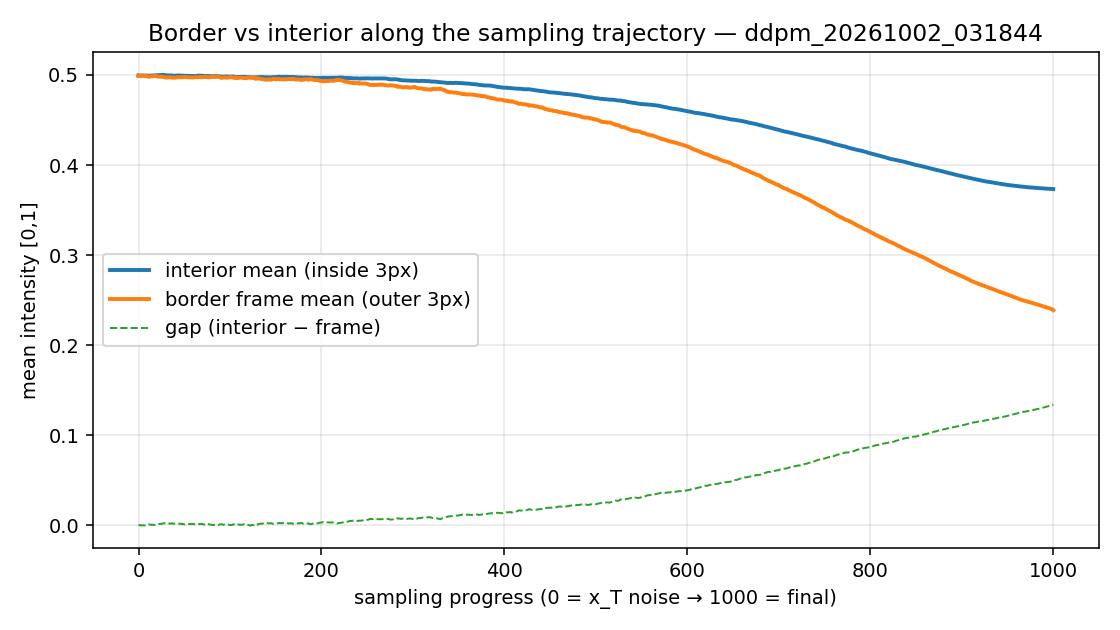

The data file committed next to this chart (first rows):
traj_index, frame_mean, interior_mean
0, 0.4988, 0.4995
1, 0.4989, 0.4993
2, 0.499, 0.4994
3, 0.4993, 0.4992
4, 0.4991, 0.4993
5, 0.4992, 0.4995
6, 0.4992, 0.4993
7, 0.499, 0.4989
8, 0.4993, 0.4991
9, 0.4988, 0.4993
10, 0.4984, 0.4992
11, 0.498, 0.4992
12, 0.4979, 0.4991
13, 0.4983, 0.4993
14, 0.4985, 0.4993
15, 0.4983, 0.4993
16, 0.4986, 0.4993
17, 0.4988, 0.4993
18, 0.4987, 0.4995
19, 0.4989, 0.4996
20, 0.4987, 0.4997
21, 0.4982, 0.4997
22, 0.4981, 0.4998
23, 0.4982, 0.4998
24, 0.4981, 0.5
25, 0.4982, 0.5
26, 0.4981, 0.5002
27, 0.4977, 0.5
28, 0.4976, 0.5
29, 0.4973, 0.4998
30, 0.4972, 0.4995
31, 0.497, 0.4996
32, 0.4974, 0.4995
33, 0.4973, 0.4995
34, 0.4975, 0.4995
35, 0.4975, 0.4995
36, 0.4971, 0.4995
37, 0.4969, 0.4994
38, 0.4973, 0.4991
39, 0.4971, 0.4991
40, 0.4969, 0.4992
41, 0.497, 0.4993
42, 0.4974, 0.4994
43, 0.4973, 0.4995
44, 0.4976, 0.4995
45, 0.4975, 0.4995
46, 0.4973, 0.4993
47, 0.4976, 0.4991
48, 0.4973, 0.4993
49, 0.4977, 0.4992
50, 0.4978, 0.499
51, 0.4977, 0.499
52, 0.4975, 0.4991
53, 0.4975, 0.499
54, 0.4973, 0.4991
55, 0.4974, 0.4989
56, 0.4973, 0.499
57, 0.4974, 0.499
58, 0.4973, 0.4988
59, 0.497, 0.4988
... 941 more rows
